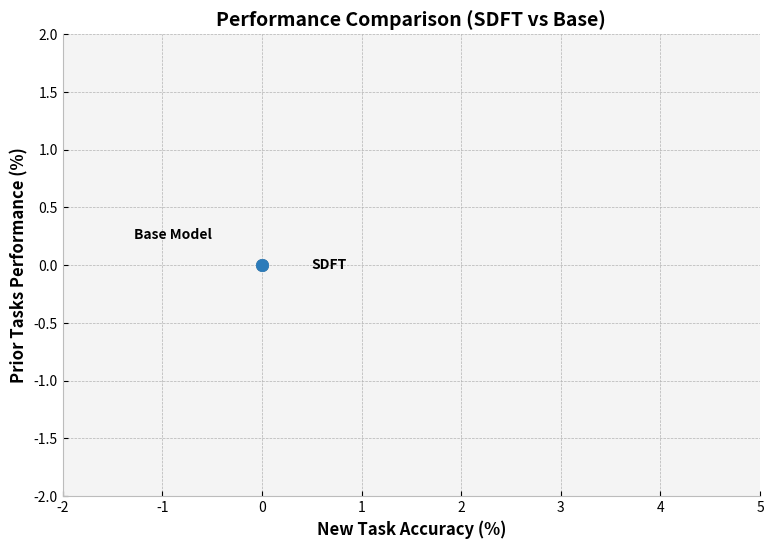

The script that saved this image:
import json
import os
import matplotlib.pyplot as plt
import numpy as np

def load_json(path):
    """Đọc file json, trả về dict hoặc None nếu không tồn tại."""
    if not path or not os.path.exists(path):
        return None
    try:
        with open(path, 'r', encoding='utf-8') as f:
            return json.load(f)
    except Exception as e:
        print(f"Lỗi khi đọc file {path}: {e}")
        return None

def extract_metrics(new_task_path, prior_task_path):
    """Trích xuất accuracy từ 2 file kết quả."""
    new_res = load_json(new_task_path)
    prior_res = load_json(prior_task_path)
    
    # Lấy điểm, giả sử điểm trong khoảng [0, 1], ta nhân 100 để đổi ra %
    new_acc = new_res.get("accuracy", 0.0) * 100 if new_res else 0.0
    prior_acc = prior_res.get("average_score", 0.0) * 100 if prior_res else 0.0
    
    return new_acc, prior_acc, prior_res

def print_table(models):
    """In bảng so sánh ra terminal."""
    print("\n" + "=" * 75)
    print(f"{'MÔ HÌNH':<15} | {'NEW TASK ACCURACY (%)':<25} | {'PRIOR TASKS PERFORMANCE (%)':<25}")
    print("-" * 75)
    for name, data in models.items():
        new_acc = data["New Task Accuracy"]
        prior_acc = data["Prior Tasks Performance"]
        print(f"{name:<15} | {new_acc:<25.2f} | {prior_acc:<25.2f}")
    print("=" * 75 + "\n")

def generate_report(base_new_task, base_prior_task, 
                   sdft_new_task, sdft_prior_task, 
                   output_dir="reports"):
    """
    Hàm chính tạo báo cáo so sánh.
    """
    os.makedirs(output_dir, exist_ok=True)
    
    models = {}
    
    # 1. Load Base Model
    b_new, b_prior, b_prior_res = extract_metrics(base_new_task, base_prior_task)
    if b_new == 0.0 and b_prior == 0.0:
        print("CẢNH BÁO: Không tìm thấy dữ liệu Base Model, sử dụng điểm giả định (0.0).")
    models["Base Model"] = {"New Task Accuracy": b_new, "Prior Tasks Performance": b_prior, "Prior Details": b_prior_res}
    
    # 2. Load SDFT Model
    s_new, s_prior, s_prior_res = extract_metrics(sdft_new_task, sdft_prior_task)
    models["SDFT"] = {"New Task Accuracy": s_new, "Prior Tasks Performance": s_prior, "Prior Details": s_prior_res}
        
    # In dạng bảng
    print_table(models)
    
    # Vẽ dạng biểu đồ
    try:
        colors = {"Base Model": "#999999", "SDFT": "#2b7bba"}
        
        # Plot 1: Scatter plot (Overall)
        plt.figure(figsize=(9, 6))
        plt.style.use('bmh')
        ax = plt.gca()
        ax.set_facecolor('#f4f4f4')
        
        base_x = models["Base Model"]["New Task Accuracy"]
        base_y = models["Base Model"]["Prior Tasks Performance"]
        
        for name, data in models.items():
            x = data["New Task Accuracy"]
            y = data["Prior Tasks Performance"]
            
            plt.scatter(x, y, color=colors.get(name, "blue"), s=80, zorder=5, label=name)
            
            offset_x = 0.5
            offset_y = 0.2
            if name == "Base Model":
                plt.text(x - offset_x, y + offset_y, name, fontsize=10, ha='right', va='bottom', fontweight='bold')
            else:
                plt.text(x + offset_x, y, name, fontsize=10, ha='left', va='center', fontweight='bold')
            
            if name != "Base Model" and (x != base_x or y != base_y):
                ax.annotate('', xy=(x, y), xytext=(base_x, base_y),
                            arrowprops=dict(facecolor=colors.get(name, "blue"), edgecolor=colors.get(name, "blue"), 
                                            width=2.5, headwidth=9, headlength=12, alpha=0.7, shrink=0.03),
                            zorder=3)
                
        plt.xlabel("New Task Accuracy (%)", fontsize=12, fontweight='bold')
        plt.ylabel("Prior Tasks Performance (%)", fontsize=12, fontweight='bold')
        plt.title("Performance Comparison (SDFT vs Base)", fontsize=14, fontweight='bold')
        
        ax.spines['top'].set_visible(False)
        ax.spines['right'].set_visible(False)
        
        all_x = [m["New Task Accuracy"] for m in models.values()]
        all_y = [m["Prior Tasks Performance"] for m in models.values()]
        x_range = max(all_x) - min(all_x)
        y_range = max(all_y) - min(all_y)
        
        plt.xlim(min(all_x) - max(2, x_range*0.2), max(all_x) + max(5, x_range*0.3))
        plt.ylim(min(all_y) - max(2, y_range*0.2), max(all_y) + max(2, y_range*0.2))
        
        plot_path = os.path.join(output_dir, "sdft_performance_plot.png")
        plt.savefig(plot_path, dpi=300, bbox_inches='tight')
        plt.close()
        print(f"Đã lưu biểu đồ tổng quát thành công tại: {plot_path}")

        # Plot 2: Bar chart (Prior Tasks Breakdown)
        if b_prior_res and s_prior_res:
            categories = ["hellaswag", "mmlu", "truthfulqa_mc2", "winogrande", "ifeval", "humaneval", "truthfulqa_gen"]
            labels = ["HellaSwag", "MMLU", "TruthfulQA", "WinoGrande", "IFEval", "HumanEval", "TruthfulQA Gen"]
            
            b_scores = [b_prior_res.get(c, 0.0) * 100 for c in categories]
            s_scores = [s_prior_res.get(c, 0.0) * 100 for c in categories]
            
            x_pos = np.arange(len(labels))
            width = 0.35
            
            plt.figure(figsize=(10, 6))
            plt.style.use('bmh')
            ax = plt.gca()
            ax.set_facecolor('#f4f4f4')
            
            rects1 = ax.bar(x_pos - width/2, b_scores, width, label='Base Model', color=colors["Base Model"])
            rects2 = ax.bar(x_pos + width/2, s_scores, width, label='SDFT', color=colors["SDFT"])
            
            ax.set_ylabel('Accuracy (%)', fontsize=12, fontweight='bold')
            ax.set_title('Prior Tasks Performance Breakdown', fontsize=14, fontweight='bold')
            ax.set_xticks(x_pos)
            ax.set_xticklabels(labels, fontsize=11)
            ax.legend()
            
            def autolabel(rects):
                for rect in rects:
                    height = rect.get_height()
                    ax.annotate(f'{height:.1f}',
                                xy=(rect.get_x() + rect.get_width() / 2, height),
                                xytext=(0, 3),
                                textcoords="offset points",
                                ha='center', va='bottom', fontsize=9)
            
            autolabel(rects1)
            autolabel(rects2)
            
            ax.spines['top'].set_visible(False)
            ax.spines['right'].set_visible(False)
            
            breakdown_path = os.path.join(output_dir, "prior_tasks_breakdown.png")
            plt.savefig(breakdown_path, dpi=300, bbox_inches='tight')
            plt.close()
            print(f"Đã lưu biểu đồ chi tiết các task cũ tại: {breakdown_path}")
            
    except ImportError:
        print("Không tìm thấy thư viện matplotlib hoặc numpy để vẽ biểu đồ. Vui lòng chạy: pip install matplotlib numpy")
    except Exception as e:
        print(f"Có lỗi xảy ra khi vẽ biểu đồ: {e}")

if __name__ == "__main__":
    generate_report(
        base_new_task="outputs/base_science_eval/eval_results.json",
        base_prior_task="outputs/base_prior_eval/previous_capabilities_summary.json",
        sdft_new_task="outputs/sdft_science_eval/eval_results.json",
        sdft_prior_task="outputs/sdft_prior_eval/previous_capabilities_summary.json",
    )
